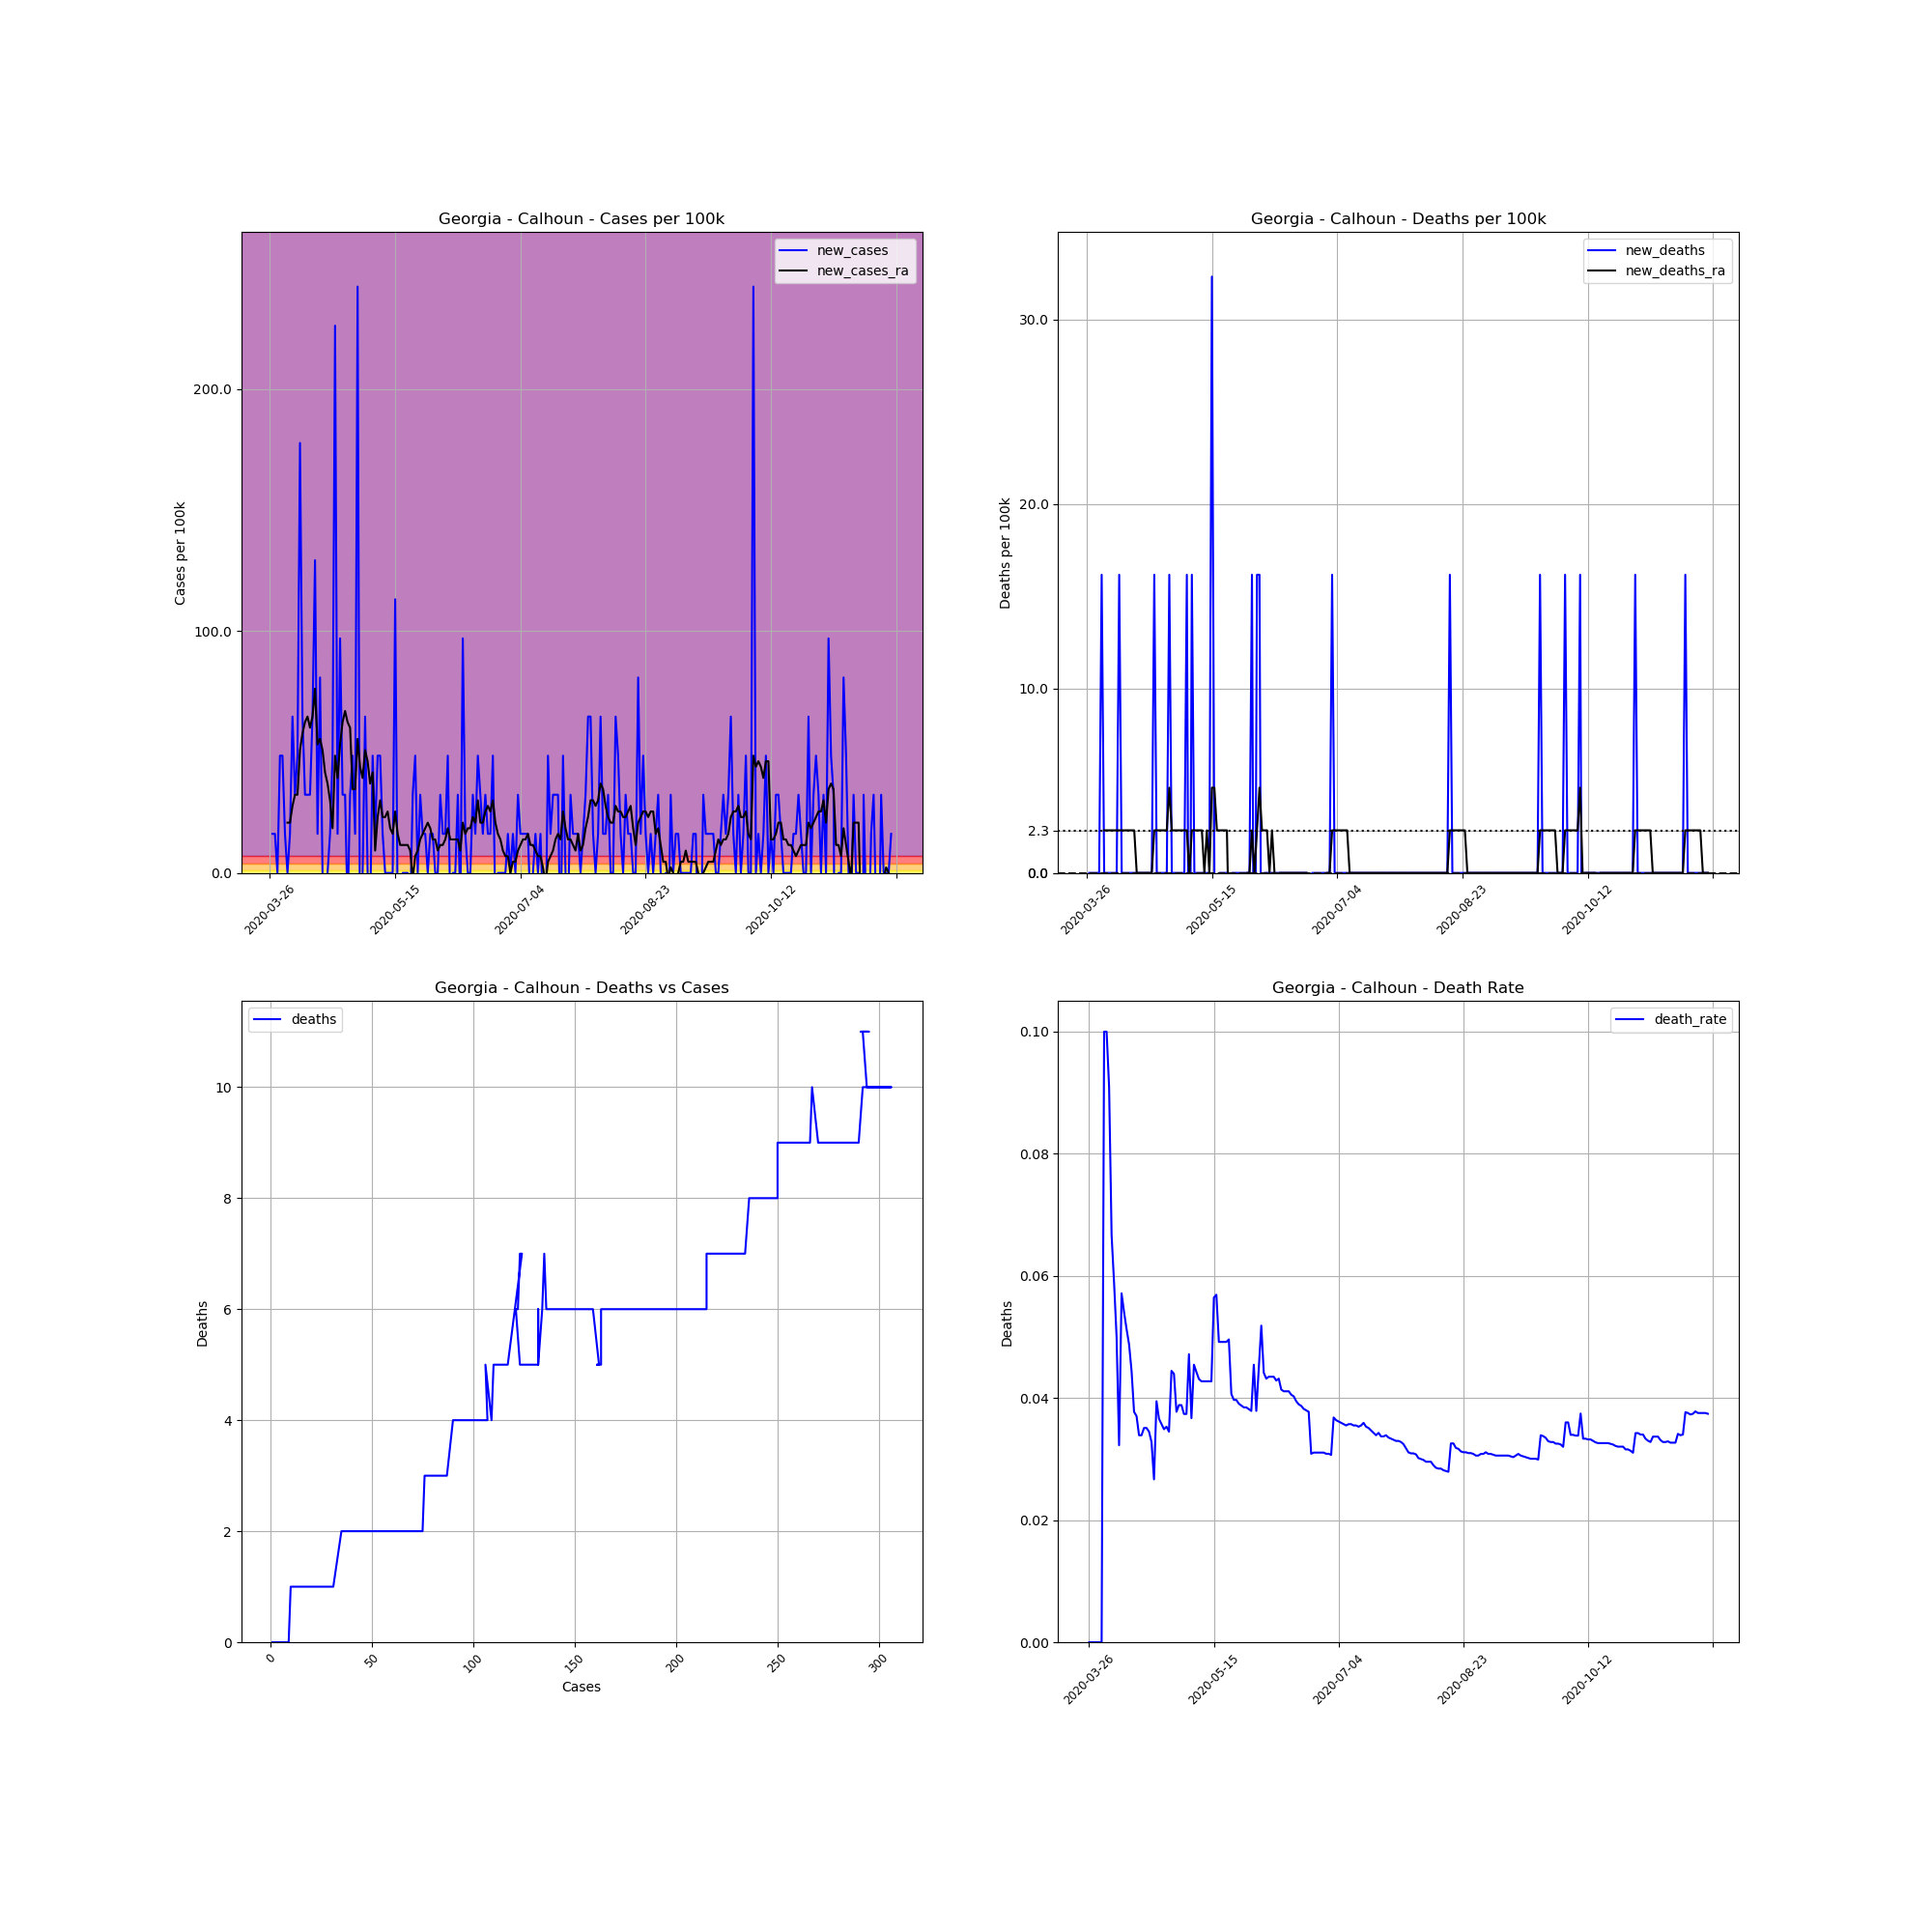

The data file committed next to this chart (first rows):
, date, county, state, fips, cases, deaths, COUNTY, STNAME, CTYNAME, POPESTIMATE2019, cases_per_100k, deaths_per_100k, death_rate, new_cases, new_deaths, new_cases_ra, new_deaths_ra
391126, 2020-03-26, Calhoun, Georgia, 13037, 1, 0.0, 37, Georgia, Calhoun, 6189, 16.16, 0.0, 0.0, , , , 
391127, 2020-03-27, Calhoun, Georgia, 13037, 2, 0.0, 37, Georgia, Calhoun, 6189, 32.32, 0.0, 0.0, 16.16, 0.0, , 
391128, 2020-03-28, Calhoun, Georgia, 13037, 3, 0.0, 37, Georgia, Calhoun, 6189, 48.47, 0.0, 0.0, 16.16, 0.0, , 
391129, 2020-03-29, Calhoun, Georgia, 13037, 3, 0.0, 37, Georgia, Calhoun, 6189, 48.47, 0.0, 0.0, 0.0, 0.0, , 
391130, 2020-03-30, Calhoun, Georgia, 13037, 6, 0.0, 37, Georgia, Calhoun, 6189, 96.95, 0.0, 0.0, 48.47, 0.0, , 
391131, 2020-03-31, Calhoun, Georgia, 13037, 9, 0.0, 37, Georgia, Calhoun, 6189, 145.4, 0.0, 0.0, 48.47, 0.0, , 
391132, 2020-04-01, Calhoun, Georgia, 13037, 10, 1.0, 37, Georgia, Calhoun, 6189, 161.6, 16.16, 0.1, 16.16, 16.16, , 
391133, 2020-04-02, Calhoun, Georgia, 13037, 10, 1.0, 37, Georgia, Calhoun, 6189, 161.6, 16.16, 0.1, 0.0, 0.0, 20.77, 2.308
391134, 2020-04-03, Calhoun, Georgia, 13037, 11, 1.0, 37, Georgia, Calhoun, 6189, 177.7, 16.16, 0.09091, 16.16, 0.0, 20.77, 2.308
391135, 2020-04-04, Calhoun, Georgia, 13037, 15, 1.0, 37, Georgia, Calhoun, 6189, 242.4, 16.16, 0.06667, 64.63, 0.0, 27.7, 2.308
391136, 2020-04-05, Calhoun, Georgia, 13037, 17, 1.0, 37, Georgia, Calhoun, 6189, 274.7, 16.16, 0.05882, 32.32, 0.0, 32.32, 2.308
391137, 2020-04-06, Calhoun, Georgia, 13037, 20, 1.0, 37, Georgia, Calhoun, 6189, 323.2, 16.16, 0.05, 48.47, 0.0, 32.32, 2.308
391138, 2020-04-07, Calhoun, Georgia, 13037, 31, 1.0, 37, Georgia, Calhoun, 6189, 500.9, 16.16, 0.03226, 177.7, 0.0, 50.78, 2.308
391139, 2020-04-08, Calhoun, Georgia, 13037, 35, 2.0, 37, Georgia, Calhoun, 6189, 565.5, 32.32, 0.05714, 64.63, 16.16, 57.71, 2.308
391140, 2020-04-09, Calhoun, Georgia, 13037, 37, 2.0, 37, Georgia, Calhoun, 6189, 597.8, 32.32, 0.05405, 32.32, 0.0, 62.32, 2.308
391141, 2020-04-10, Calhoun, Georgia, 13037, 39, 2.0, 37, Georgia, Calhoun, 6189, 630.2, 32.32, 0.05128, 32.32, 0.0, 64.63, 2.308
391142, 2020-04-11, Calhoun, Georgia, 13037, 41, 2.0, 37, Georgia, Calhoun, 6189, 662.5, 32.32, 0.04878, 32.32, 0.0, 60.01, 2.308
391143, 2020-04-12, Calhoun, Georgia, 13037, 45, 2.0, 37, Georgia, Calhoun, 6189, 727.1, 32.32, 0.04444, 64.63, 0.0, 64.63, 2.308
391144, 2020-04-13, Calhoun, Georgia, 13037, 53, 2.0, 37, Georgia, Calhoun, 6189, 856.4, 32.32, 0.03774, 129.3, 0.0, 76.17, 2.308
391145, 2020-04-14, Calhoun, Georgia, 13037, 54, 2.0, 37, Georgia, Calhoun, 6189, 872.5, 32.32, 0.03704, 16.16, 0.0, 53.09, 2.308
391146, 2020-04-15, Calhoun, Georgia, 13037, 59, 2.0, 37, Georgia, Calhoun, 6189, 953.3, 32.32, 0.0339, 80.79, 0.0, 55.4, 0.0
391147, 2020-04-16, Calhoun, Georgia, 13037, 59, 2.0, 37, Georgia, Calhoun, 6189, 953.3, 32.32, 0.0339, 0.0, 0.0, 50.78, 0.0
391148, 2020-04-17, Calhoun, Georgia, 13037, 57, 2.0, 37, Georgia, Calhoun, 6189, 921, 32.32, 0.03509, -32.32, 0.0, 41.55, 0.0
391149, 2020-04-18, Calhoun, Georgia, 13037, 57, 2.0, 37, Georgia, Calhoun, 6189, 921, 32.32, 0.03509, 0.0, 0.0, 36.93, 0.0
391150, 2020-04-19, Calhoun, Georgia, 13037, 58, 2.0, 37, Georgia, Calhoun, 6189, 937.1, 32.32, 0.03448, 16.16, 0.0, 30.01, 0.0
391151, 2020-04-20, Calhoun, Georgia, 13037, 61, 2.0, 37, Georgia, Calhoun, 6189, 985.6, 32.32, 0.03279, 48.47, 0.0, 18.47, 0.0
391152, 2020-04-21, Calhoun, Georgia, 13037, 75, 2.0, 37, Georgia, Calhoun, 6189, 1212, 32.32, 0.02667, 226.2, 0.0, 48.47, 0.0
391153, 2020-04-22, Calhoun, Georgia, 13037, 76, 3.0, 37, Georgia, Calhoun, 6189, 1228, 48.47, 0.03947, 16.16, 16.16, 39.24, 2.308
391154, 2020-04-23, Calhoun, Georgia, 13037, 82, 3.0, 37, Georgia, Calhoun, 6189, 1325, 48.47, 0.03659, 96.95, 0.0, 53.09, 2.308
391155, 2020-04-24, Calhoun, Georgia, 13037, 84, 3.0, 37, Georgia, Calhoun, 6189, 1357, 48.47, 0.03571, 32.32, 0.0, 62.32, 2.308
391156, 2020-04-25, Calhoun, Georgia, 13037, 86, 3.0, 37, Georgia, Calhoun, 6189, 1390, 48.47, 0.03488, 32.32, 0.0, 66.94, 2.308
391157, 2020-04-26, Calhoun, Georgia, 13037, 85, 3.0, 37, Georgia, Calhoun, 6189, 1373, 48.47, 0.03529, -16.16, 0.0, 62.32, 2.308
391158, 2020-04-27, Calhoun, Georgia, 13037, 87, 3.0, 37, Georgia, Calhoun, 6189, 1406, 48.47, 0.03448, 32.32, 0.0, 60.01, 2.308
391159, 2020-04-28, Calhoun, Georgia, 13037, 90, 4.0, 37, Georgia, Calhoun, 6189, 1454, 64.63, 0.04444, 48.47, 16.16, 34.62, 4.616
391160, 2020-04-29, Calhoun, Georgia, 13037, 91, 4.0, 37, Georgia, Calhoun, 6189, 1470, 64.63, 0.04396, 16.16, 0.0, 34.62, 2.308
391161, 2020-04-30, Calhoun, Georgia, 13037, 106, 4.0, 37, Georgia, Calhoun, 6189, 1713, 64.63, 0.03774, 242.4, 0.0, 55.4, 2.308
391162, 2020-05-01, Calhoun, Georgia, 13037, 103, 4.0, 37, Georgia, Calhoun, 6189, 1664, 64.63, 0.03883, -48.47, 0.0, 43.86, 2.308
391163, 2020-05-02, Calhoun, Georgia, 13037, 103, 4.0, 37, Georgia, Calhoun, 6189, 1664, 64.63, 0.03883, 0.0, 0.0, 39.24, 2.308
391164, 2020-05-03, Calhoun, Georgia, 13037, 107, 4.0, 37, Georgia, Calhoun, 6189, 1729, 64.63, 0.03738, 64.63, 0.0, 50.78, 2.308
391165, 2020-05-04, Calhoun, Georgia, 13037, 107, 4.0, 37, Georgia, Calhoun, 6189, 1729, 64.63, 0.03738, 0.0, 0.0, 46.16, 2.308
391166, 2020-05-05, Calhoun, Georgia, 13037, 106, 5.0, 37, Georgia, Calhoun, 6189, 1713, 80.79, 0.04717, -16.16, 16.16, 36.93, 2.308
391167, 2020-05-06, Calhoun, Georgia, 13037, 109, 4.0, 37, Georgia, Calhoun, 6189, 1761, 64.63, 0.0367, 48.47, -16.16, 41.55, 0.0
391168, 2020-05-07, Calhoun, Georgia, 13037, 110, 5.0, 37, Georgia, Calhoun, 6189, 1777, 80.79, 0.04545, 16.16, 16.16, 9.233, 2.308
391169, 2020-05-08, Calhoun, Georgia, 13037, 113, 5.0, 37, Georgia, Calhoun, 6189, 1826, 80.79, 0.04425, 48.47, 0.0, 23.08, 2.308
391170, 2020-05-09, Calhoun, Georgia, 13037, 116, 5.0, 37, Georgia, Calhoun, 6189, 1874, 80.79, 0.0431, 48.47, 0.0, 30.01, 2.308
391171, 2020-05-10, Calhoun, Georgia, 13037, 117, 5.0, 37, Georgia, Calhoun, 6189, 1890, 80.79, 0.04274, 16.16, 0.0, 23.08, 2.308
391172, 2020-05-11, Calhoun, Georgia, 13037, 117, 5.0, 37, Georgia, Calhoun, 6189, 1890, 80.79, 0.04274, 0.0, 0.0, 23.08, 2.308
391173, 2020-05-12, Calhoun, Georgia, 13037, 117, 5.0, 37, Georgia, Calhoun, 6189, 1890, 80.79, 0.04274, 0.0, 0.0, 25.39, 0.0
391174, 2020-05-13, Calhoun, Georgia, 13037, 117, 5.0, 37, Georgia, Calhoun, 6189, 1890, 80.79, 0.04274, 0.0, 0.0, 18.47, 2.308
391175, 2020-05-14, Calhoun, Georgia, 13037, 117, 5.0, 37, Georgia, Calhoun, 6189, 1890, 80.79, 0.04274, 0.0, 0.0, 16.16, 0.0
391176, 2020-05-15, Calhoun, Georgia, 13037, 124, 7.0, 37, Georgia, Calhoun, 6189, 2004, 113.1, 0.05645, 113.1, 32.32, 25.39, 4.616
391177, 2020-05-16, Calhoun, Georgia, 13037, 123, 7.0, 37, Georgia, Calhoun, 6189, 1987, 113.1, 0.05691, -16.16, 0.0, 16.16, 4.616
391178, 2020-05-17, Calhoun, Georgia, 13037, 122, 6.0, 37, Georgia, Calhoun, 6189, 1971, 96.95, 0.04918, -16.16, -16.16, 11.54, 2.308
391179, 2020-05-18, Calhoun, Georgia, 13037, 122, 6.0, 37, Georgia, Calhoun, 6189, 1971, 96.95, 0.04918, 0.0, 0.0, 11.54, 2.308
391180, 2020-05-19, Calhoun, Georgia, 13037, 122, 6.0, 37, Georgia, Calhoun, 6189, 1971, 96.95, 0.04918, 0.0, 0.0, 11.54, 2.308
391181, 2020-05-20, Calhoun, Georgia, 13037, 122, 6.0, 37, Georgia, Calhoun, 6189, 1971, 96.95, 0.04918, 0.0, 0.0, 11.54, 2.308
391182, 2020-05-21, Calhoun, Georgia, 13037, 121, 6.0, 37, Georgia, Calhoun, 6189, 1955, 96.95, 0.04959, -16.16, 0.0, 9.233, 2.308
391183, 2020-05-22, Calhoun, Georgia, 13037, 123, 5.0, 37, Georgia, Calhoun, 6189, 1987, 80.79, 0.04065, 32.32, -16.16, -2.308, -4.616
391184, 2020-05-23, Calhoun, Georgia, 13037, 126, 5.0, 37, Georgia, Calhoun, 6189, 2036, 80.79, 0.03968, 48.47, 0.0, 6.925, -4.616
391185, 2020-05-24, Calhoun, Georgia, 13037, 126, 5.0, 37, Georgia, Calhoun, 6189, 2036, 80.79, 0.03968, 0.0, 0.0, 9.233, -2.308
... 189 more rows
